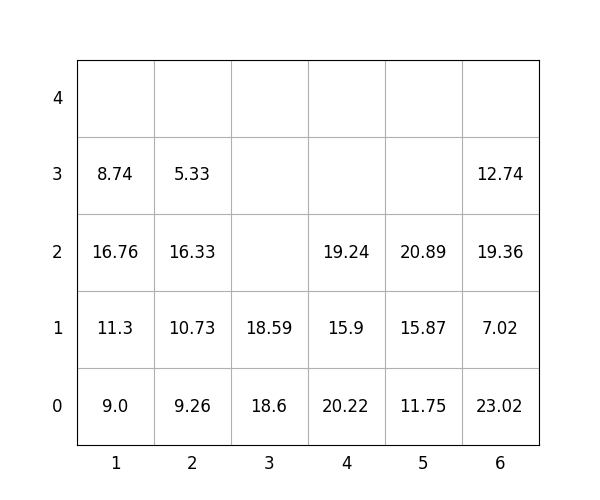

The table this chart was drawn from, first rows:
idx, loc_x, loc_y, loc_z, weight, group, score, seq, reloc, size(ft)
1, 6, 0, 0, 23.02, 0, 23.02, 1, 0, 20
2, 5, 0, 0, 11.75, 3, 311.8, 2, 0, 20
3, 6, 0, 1, 7.02, 1, 107, 3, 0, 20
4, 6, 0, 2, 19.36, 2, 219.4, 4, 0, 20
5, 3, 0, 0, 18.6, 2, 218.6, 5, 0, 20
6, 3, 0, 1, 18.59, 3, 318.6, 6, 0, 20
7, 1, 0, 0, 9.0, 1, 109.0, 7, 0, 20
8, 1, 0, 1, 11.3, 1, 111.3, 8, 0, 20
9, 1, 0, 2, 16.76, 1, 116.8, 9, 0, 20
10, 4, 0, 0, 20.22, 0, 20.22, 10, 0, 20
11, 1, 0, 3, 8.74, 2, 208.7, 11, 0, 20
12, 5, 0, 1, 15.87, 3, 315.9, 12, 0, 20
13, 2, 0, 0, 9.26, 0, 9.26, 13, 0, 20
14, 6, 0, 3, 12.74, 3, 312.7, 14, 0, 20
15, 5, 0, 2, 20.89, 3, 320.9, 15, 0, 20
16, 2, 0, 1, 10.73, 0, 10.73, 16, 0, 20
17, 4, 0, 1, 15.9, 1, 115.9, 17, 0, 20
18, 4, 0, 2, 19.24, 1, 119.2, 18, 0, 20
19, 2, 0, 2, 16.33, 0, 16.33, 19, 0, 20
20, 2, 0, 3, 5.33, 1, 105.3, 20, 0, 20
